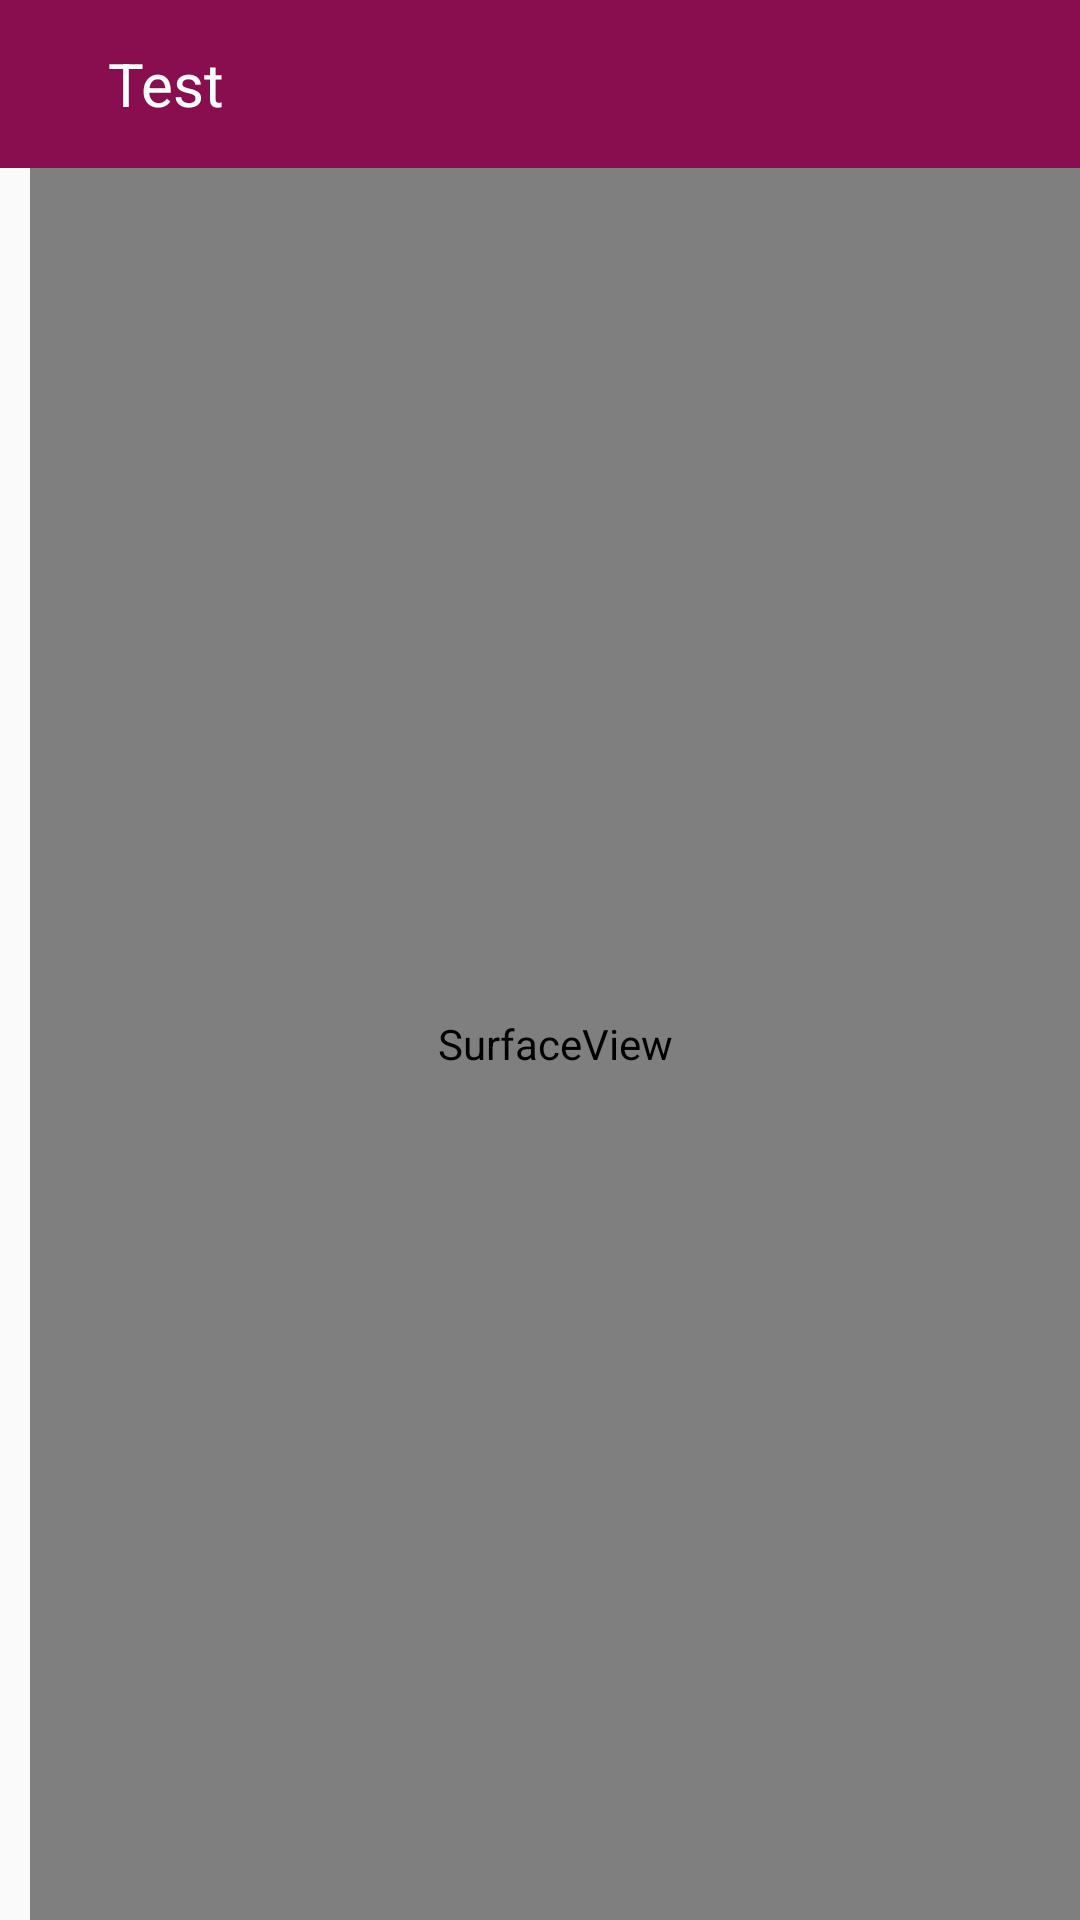

The Android layout XML behind this screen, and the referenced resources:
<!-- AndroidManifest.xml: application theme AppTheme -->
<!-- res/layout/activity_draw.xml -->
<?xml version="1.0" encoding="utf-8"?>
<LinearLayout
  xmlns:android="http://schemas.android.com/apk/res/android"
  xmlns:tools="http://schemas.android.com/tools"
  android:layout_width="match_parent"
  android:layout_height="match_parent"
  android:orientation="vertical"
  tools:context="com.kampoz.sketchat.activity.DrawActivity">

  <android.support.v7.widget.Toolbar
    android:id="@+id/app_bar"
    android:layout_width="match_parent"
    android:layout_height="?attr/actionBarSize"
    android:background="@color/colorMyPrimaryDark">

    <LinearLayout
      android:layout_width="match_parent"
      android:layout_height="match_parent"
      android:orientation="horizontal">

      <ImageButton
        android:id="@+id/bChat"
        android:layout_width="wrap_content"
        android:layout_height="wrap_content"
        android:src="@drawable/ic_question_answer_white_18dp"
        android:background="@android:color/transparent"
        android:layout_gravity="center_vertical"/>

      <TextView
        android:id="@+id/tvSubjectTitle"
        android:layout_width="wrap_content"
        android:layout_height="wrap_content"
        android:layout_marginLeft="20dp"
        android:layout_gravity="center"
        android:text="Test"
        android:textSize="20dp"
        android:textColor="@android:color/white"/>

    </LinearLayout>

  </android.support.v7.widget.Toolbar>

  <android.support.v4.widget.DrawerLayout
    android:id="@+id/drawer_layout"
    android:layout_width="match_parent"
    android:layout_height="match_parent"
    tools:openDrawer="start">

    <LinearLayout
      android:layout_width="match_parent"
      android:layout_height="match_parent"
      android:orientation="vertical">

      <SurfaceView
        android:id="@+id/surface_view"
        android:layout_width="match_parent"
        android:layout_height="0dp"
        android:layout_weight="1"
        android:layout_marginLeft="10dp"
        android:clickable="true" />

      <FrameLayout
        android:id="@+id/fl_palette_fragment_container"
        android:layout_width="match_parent"
        android:layout_height="wrap_content"
        android:visibility="visible" />
    </LinearLayout>

    <FrameLayout
      android:id="@+id/fl_left_in_drawer"
      android:layout_width="300dp"
      android:layout_height="match_parent"
      android:layout_gravity="start"
      android:background="@color/colorMyPrimary"
      android:choiceMode="singleChoice"
      android:clickable="true">

      <RelativeLayout xmlns:android="http://schemas.android.com/apk/res/android"
        xmlns:tools="http://schemas.android.com/tools"
        android:id="@+id/activity_conversation"
        android:layout_width="match_parent"
        android:layout_height="match_parent"
        tools:context="com.kampoz.sketchat.activity.ConversationActivity">

        <android.support.v7.widget.RecyclerView
          android:id="@+id/rvConversation"
          android:layout_width="match_parent"
          android:layout_height="match_parent"
          android:layout_marginTop="10dp"
          android:layout_above="@+id/llToSendMessage"
          android:background="@color/colorMyAlmostWhite"
          />

        <LinearLayout
          android:id="@+id/llToSendMessage"
          android:layout_width="match_parent"
          android:layout_height="80dp"
          android:layout_alignParentBottom="true"
          android:padding="10dp"
          android:background="@color/colorMyPrimary"
          android:weightSum="5">

          <EditText
            android:id="@+id/etToWriteMessage"
            android:layout_width="0dp"
            android:layout_height="match_parent"
            android:layout_weight="4"
            android:padding="5dp"
            android:background="@color/colorMyAlmostWhite"
            android:gravity="top" />

          <ImageButton
            android:id="@+id/ibSend"
            android:layout_width="0dp"
            android:layout_height="match_parent"
            android:layout_weight="1"
            android:background="@color/colorPrimary"
            android:src="@drawable/ic_send_white_36dp" />
        </LinearLayout>

      </RelativeLayout>

    </FrameLayout>

  </android.support.v4.widget.DrawerLayout>

</LinearLayout>
<!-- resources referenced by this layout -->
<resources>
  <color name="colorMyAlmostWhite">#f5f5f5</color>
  <color name="colorMyPrimary">#DFDFE0</color>
  <color name="colorMyPrimaryDark">#880E4F</color>
  <color name="colorPrimary">#2196F3</color>
  <style name="AppTheme" parent="Theme.AppCompat.Light.NoActionBar">
      
      <item name="colorPrimary">@color/colorPrimary</item>
      <item name="colorPrimaryDark">@color/colorPrimaryDark</item>
      <item name="colorAccent">@color/colorAccent</item>
      <item name="actionMenuTextColor">@color/colorMyAlmostWhite</item>
      <item name="android:textColor">@color/colorMyBlue</item>
      <item name="android:actionMenuTextColor">@color/colorMyAlmostWhite</item>
      <item name="titleTextColor">@color/colorMyAlmostWhite</item>
    </style>
  <color name="colorPrimaryDark">#303F9F</color>
  <color name="colorAccent">#FF4081</color>
  <color name="colorMyBlue">#2196F3</color>
</resources>
